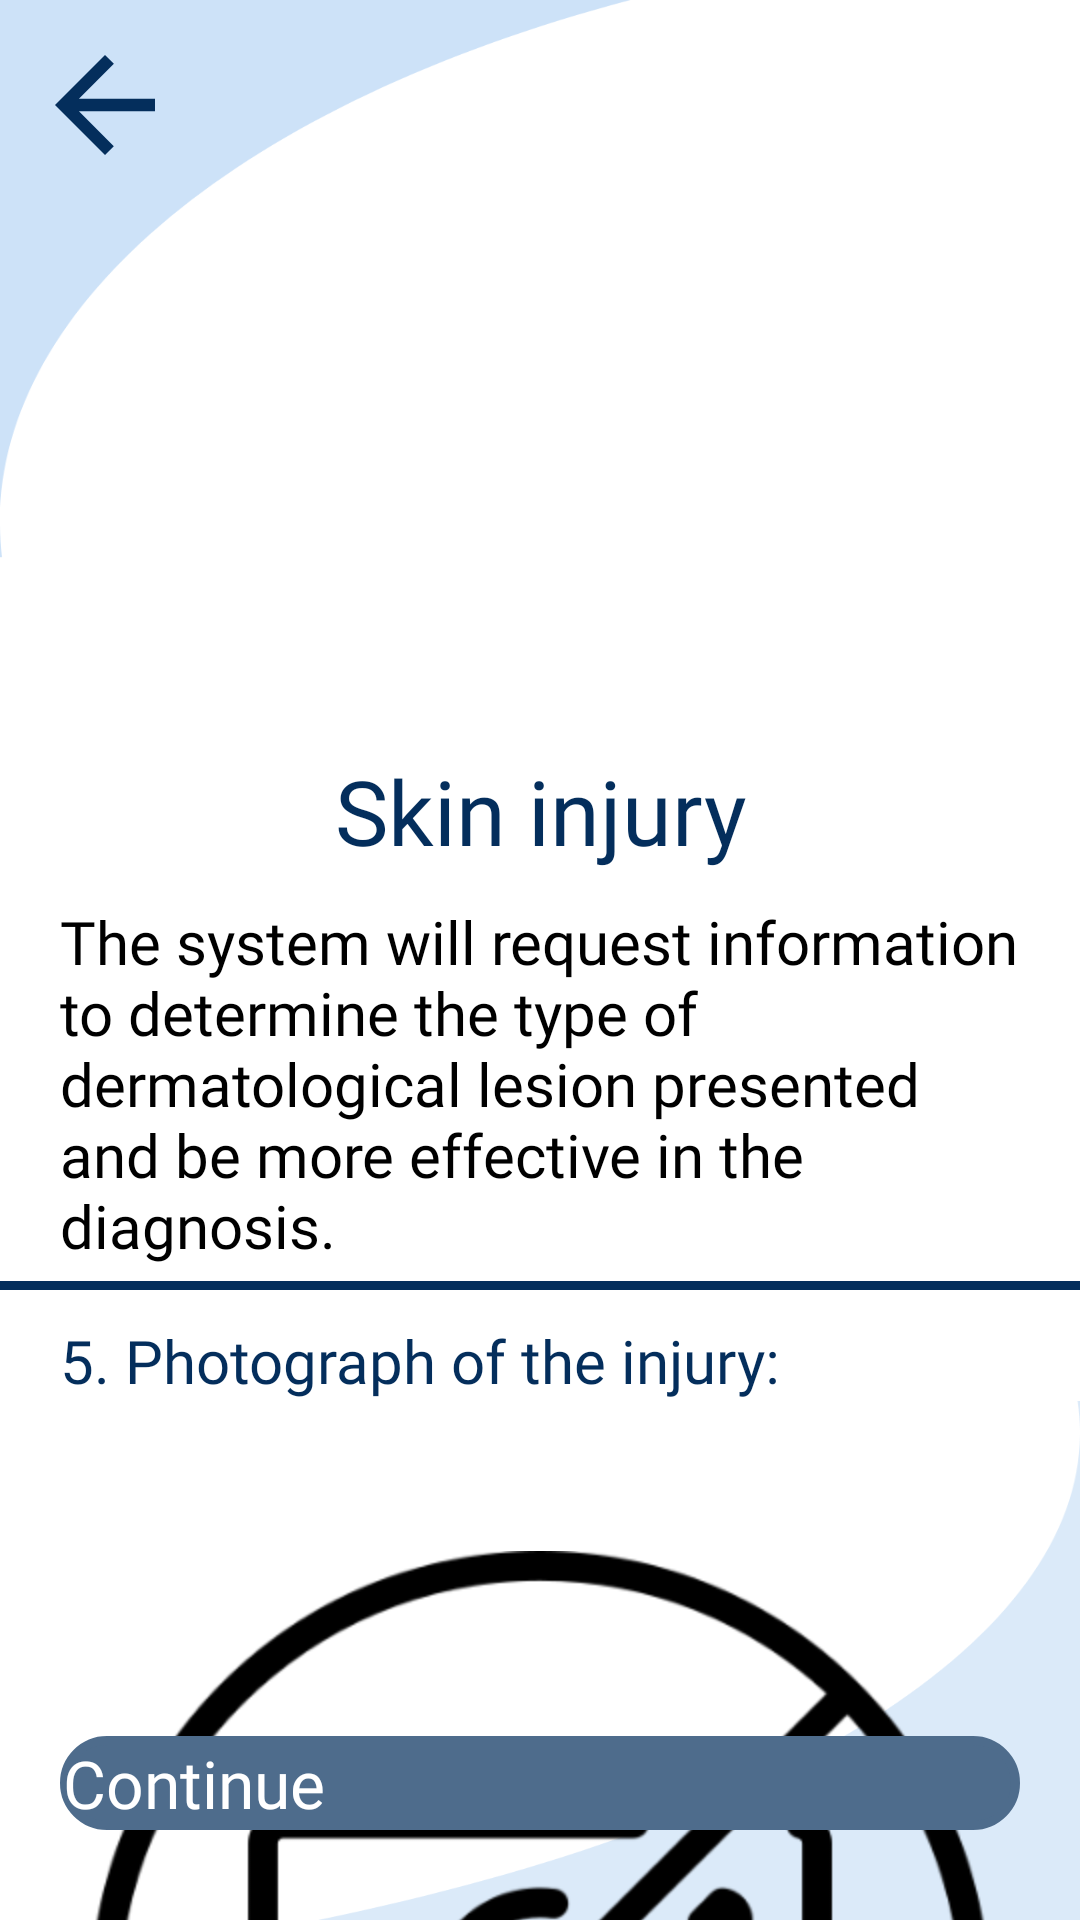

Write the Android layout XML for this screen, with the resource values it uses.
<!-- AndroidManifest.xml: application theme LaunchTheme -->
<!-- res/layout/activity_photo_of_injury.xml -->
<layout xmlns:android="http://schemas.android.com/apk/res/android"
    xmlns:tools="http://schemas.android.com/tools"
    xmlns:app="http://schemas.android.com/apk/res-auto">

    <data>
        <variable
            name="vModel"
            type="com.miso.dermoapp.ui.core.injury.viewModels.PhotoOfInjuryViewModel" />
    </data>

    <androidx.constraintlayout.widget.ConstraintLayout
        android:id="@+id/layout_contain"
        android:layout_width="match_parent"
        android:layout_height="match_parent"
        android:background="@mipmap/background_sign_up"
        tools:context=".ui.core.injury.views.PhotoOfInjury">

        <ImageView
            android:id="@+id/imageViewBack"
            android:layout_width="wrap_content"
            android:layout_height="wrap_content"
            android:layout_marginStart="10dp"
            android:layout_marginTop="10dp"
            android:background="@drawable/ic_back_arrow"
            android:contentDescription="@string/Icono_back"
            app:layout_constraintStart_toStartOf="parent"
            app:layout_constraintTop_toTopOf="parent"
            tools:ignore="RtlCompat,RtlSymmetry" />

        <androidx.constraintlayout.widget.ConstraintLayout
            android:id="@+id/constraintLayout"
            android:layout_width="match_parent"
            android:layout_height="wrap_content"
            android:layout_marginTop="250dp"
            app:layout_constraintEnd_toEndOf="parent"
            app:layout_constraintHorizontal_bias="0.0"
            app:layout_constraintStart_toStartOf="parent"
            app:layout_constraintTop_toTopOf="parent">

            <TextView
                android:id="@+id/textViewTitle"
                android:layout_width="match_parent"
                android:layout_height="wrap_content"
                android:fontFamily="@font/helveticaltsdbold"
                android:gravity="center_horizontal"
                android:text="@string/lesi_n_dermatol_gica"
                android:textColor="@color/blue_dark"
                android:textSize="30sp"
                app:layout_constraintTop_toTopOf="parent"
                tools:layout_editor_absoluteX="0dp" />

            <TextView
                android:id="@+id/textViewSubTitle"
                android:layout_width="match_parent"
                android:layout_height="wrap_content"
                android:layout_marginTop="10dp"
                android:fontFamily="@font/helveticaltstdroman"
                android:gravity="left"
                android:paddingStart="20dp"
                android:paddingEnd="20dp"
                android:text="@string/el_sistema_le_solicitara_una_informaci_n_para_determinar_el_tipo_de_lesi_n_dermatol_gica_presentada_y_ser_m_s_efectivos_en_el_diagn_stico"
                android:textColor="@color/black"
                android:textSize="20sp"
                app:layout_constraintEnd_toEndOf="parent"
                app:layout_constraintStart_toStartOf="parent"
                app:layout_constraintTop_toBottomOf="@+id/textViewTitle"
                tools:ignore="RtlHardcoded" />

            <LinearLayout
                android:id="@+id/separator"
                android:layout_width="match_parent"
                android:layout_height="3dp"
                android:layout_marginTop="5dp"
                android:orientation="vertical"
                android:background="@color/blue_dark"
                app:layout_constraintEnd_toEndOf="parent"
                app:layout_constraintStart_toStartOf="parent"
                app:layout_constraintTop_toBottomOf="@+id/textViewSubTitle"/>

            <TextView
                android:id="@+id/textViewSubTitleCap"
                android:layout_width="match_parent"
                android:layout_height="wrap_content"
                android:layout_marginTop="10dp"
                android:fontFamily="@font/helveticaltsdbold"
                android:gravity="left"
                android:paddingStart="20dp"
                android:paddingEnd="20dp"
                android:text="@string/_5_fotograf_a_de_la_lesi_n"
                android:textColor="@color/blue_dark"
                android:textSize="20sp"
                app:layout_constraintEnd_toEndOf="parent"
                app:layout_constraintStart_toStartOf="parent"
                app:layout_constraintTop_toBottomOf="@+id/separator"
                tools:ignore="RtlHardcoded" />

            <ImageView
                android:id="@+id/imageViewPhoto"
                android:layout_width="300dp"
                android:layout_height="300dp"
                android:layout_marginTop="50dp"
                android:background="@mipmap/ic_empty_photo"
                android:contentDescription="@string/imagen_tipo_de_piel"
                app:layout_constraintEnd_toEndOf="parent"
                app:layout_constraintStart_toStartOf="parent"
                app:layout_constraintTop_toBottomOf="@+id/textViewSubTitleCap" />

            <Button
                android:id="@+id/buttonAddPhoto"
                android:layout_width="wrap_content"
                android:layout_height="0dp"
                android:background="@drawable/boton_transparente"
                android:drawableEnd="@drawable/ic_camera"
                android:ellipsize="marquee"
                android:fontFamily="@font/helveticaltstdroman"
                android:gravity="center_horizontal|center_vertical"
                android:marqueeRepeatLimit="marquee_forever"
                android:paddingTop="10dp"
                android:paddingBottom="10dp"
                android:singleLine="true"
                android:text="@string/agregar_foto"
                android:onClick="@{() -> vModel.AddPhoto()}"
                android:textAllCaps="false"
                android:textColor="@color/blue_dark"
                android:textSize="25sp"
                app:layout_constraintEnd_toEndOf="parent"
                app:layout_constraintStart_toStartOf="parent"
                app:layout_constraintTop_toBottomOf="@+id/imageViewPhoto" />
        </androidx.constraintlayout.widget.ConstraintLayout>

        <Button
            android:id="@+id/buttonContinue"
            android:layout_width="match_parent"
            android:layout_height="wrap_content"
            android:layout_marginStart="20dp"
            android:layout_marginTop="20dp"
            android:layout_marginEnd="20dp"
            android:layout_marginBottom="30dp"
            android:background="@drawable/boton_oscuro_disabled"
            android:fontFamily="@font/helveticaltsdbold"
            android:text="@string/continue_dos"
            android:onClick="@{() -> vModel.ContinueAddInjury()}"
            android:textAllCaps="false"
            android:textColor="@color/white"
            android:textSize="22sp"
            app:layout_constraintBottom_toBottomOf="parent"
            app:layout_constraintEnd_toEndOf="parent"
            app:layout_constraintStart_toStartOf="parent" />
    </androidx.constraintlayout.widget.ConstraintLayout>
</layout>
<!-- resources referenced by this layout -->
<resources>
  <color name="black">#FF000000</color>
  <color name="blue_dark">#042E5C</color>
  <color name="white">#FFFFFFFF</color>
  <!-- drawable boton_oscuro_disabled (drawable) -->
  <?xml version="1.0" encoding="utf-8"?>
  <shape xmlns:android="http://schemas.android.com/apk/res/android">
      <solid android:color="@color/blue_disable"/>
  
      <stroke android:width="3dp"
          android:color="@color/blue_disable"/>
  
      <padding android:left="1dp"
          android:top="1dp"
          android:right="1dp"
          android:bottom="1dp"/>
  
      <corners android:radius="30dp"/>
  </shape>
  <!-- drawable boton_transparente (drawable) -->
  <?xml version="1.0" encoding="utf-8"?>
  <shape xmlns:android="http://schemas.android.com/apk/res/android">
      <solid android:color="#00FFFFFF"/>
  
      <stroke android:width="3dp"
          android:color="#00FFFFFF"/>
  
      <padding android:left="1dp"
          android:top="1dp"
          android:right="1dp"
          android:bottom="1dp"/>
  
      <corners android:radius="30dp"/>
  </shape>
  <!-- drawable ic_back_arrow (drawable) -->
  <vector android:alpha="1" android:autoMirrored="true"
      android:height="50dp" android:tint="#042E5C"
      android:viewportHeight="24" android:viewportWidth="24"
      android:width="50dp" xmlns:android="http://schemas.android.com/apk/res/android">
      <path android:fillColor="@android:color/white" android:pathData="M20,11H7.83l5.59,-5.59L12,4l-8,8 8,8 1.41,-1.41L7.83,13H20v-2z"/>
  </vector>
  <!-- drawable ic_camera (drawable) -->
  <vector android:height="30dp" android:tint="@color/blue_dark"
      android:viewportHeight="24" android:viewportWidth="24"
      android:width="30dp" xmlns:android="http://schemas.android.com/apk/res/android">
      <path android:fillColor="@android:color/white" android:pathData="M12,12m-3.2,0a3.2,3.2 0,1 1,6.4 0a3.2,3.2 0,1 1,-6.4 0"/>
      <path android:fillColor="@android:color/white" android:pathData="M9,2L7.17,4L4,4c-1.1,0 -2,0.9 -2,2v12c0,1.1 0.9,2 2,2h16c1.1,0 2,-0.9 2,-2L22,6c0,-1.1 -0.9,-2 -2,-2h-3.17L15,2L9,2zM12,17c-2.76,0 -5,-2.24 -5,-5s2.24,-5 5,-5 5,2.24 5,5 -2.24,5 -5,5z"/>
  </vector>
  <!-- mipmap background_sign_up: png bitmap (mipmap-hdpi, 24203 bytes) -->
  <!-- mipmap ic_empty_photo: png bitmap (mipmap-hdpi, 14403 bytes) -->
  <string name="Icono_back">Back icon</string>
  <string name="_5_fotograf_a_de_la_lesi_n">5. Photograph of the injury:</string>
  <string name="agregar_foto">Add photo  </string>
  <string name="continue_dos">Continue</string>
  <string name="el_sistema_le_solicitara_una_informaci_n_para_determinar_el_tipo_de_lesi_n_dermatol_gica_presentada_y_ser_m_s_efectivos_en_el_diagn_stico">The system will request information to determine the type of dermatological lesion presented and be more effective in the diagnosis.</string>
  <string name="imagen_tipo_de_piel">Image skin type</string>
  <string name="lesi_n_dermatol_gica">Skin injury</string>
  <style name="LaunchTheme" parent="Theme.AppCompat.NoActionBar">
          <item name="android:windowBackground">@drawable/background_lanch</item>
      </style>
  <color name="blue_disable">#4E6C8C</color>
  <!-- drawable background_lanch (drawable) -->
  <layer-list xmlns:android="http://schemas.android.com/apk/res/android" android:opacity="opaque">
      <item android:drawable="@android:color/white"/>
      <item>
          <shape android:shape="rectangle" >
              <gradient
                  android:startColor= "@color/blue"
                  android:centerColor="@color/blue"
                  android:endColor="@color/blue_dark"
                  android:angle="-45"/>
          </shape>
      </item>
  </layer-list>
  <color name="blue">#096FDB</color>
</resources>
